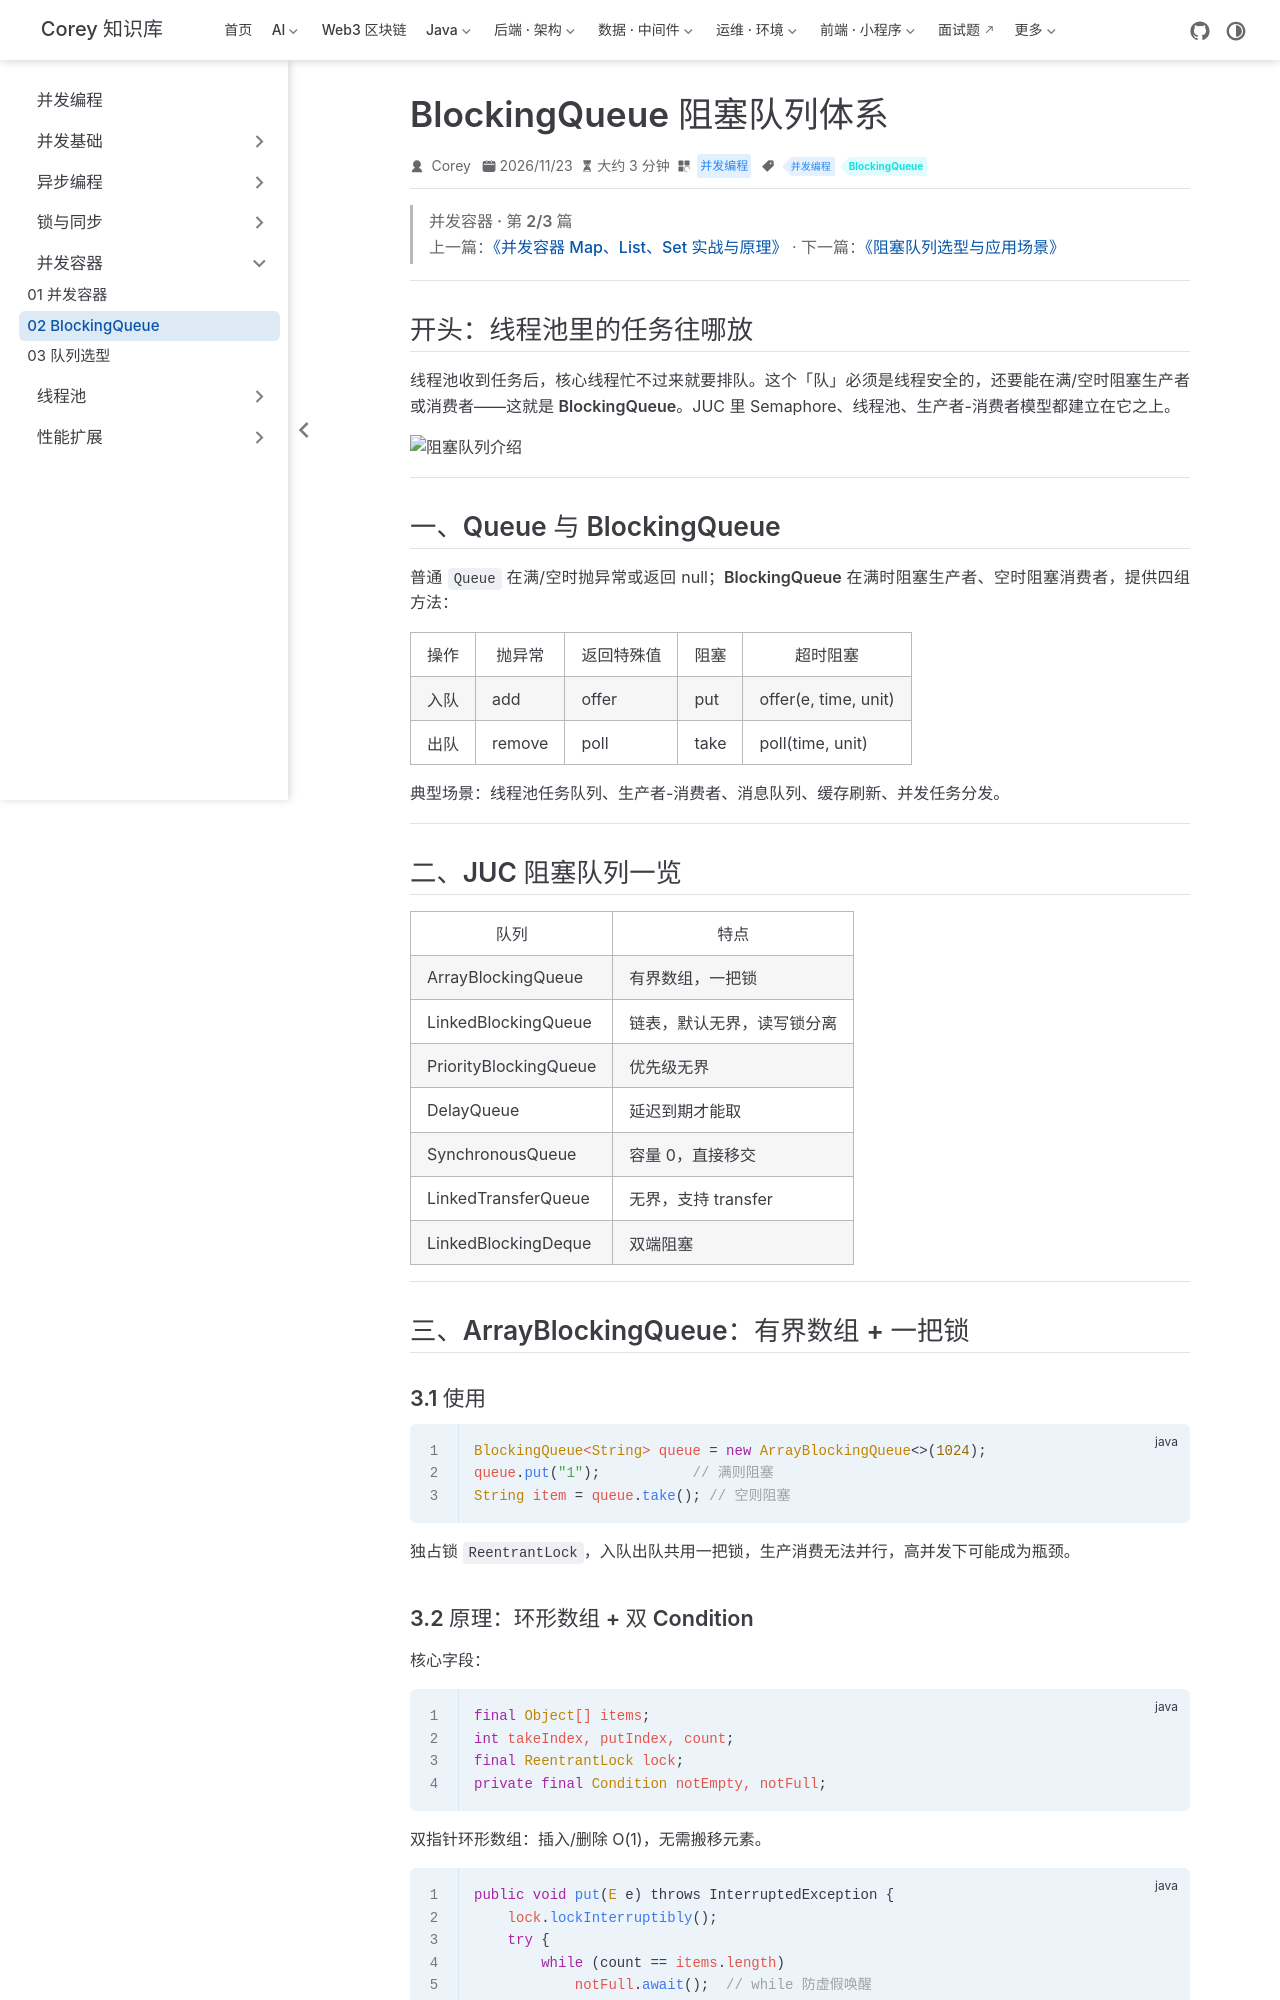

repository: code-corey/code-corey.github.io · page: 并发编程/collections/juc-17-blocking-queue.html · generator: jekyll

---
title: "BlockingQueue 阻塞队列体系"
sidebarGroup: "并发容器"
shortTitle: "02 BlockingQueue"
order: 2
date: 2026-11-23
category: "并发编程"
tag:
  - "并发编程"
  - "BlockingQueue"
---

> **并发容器 · 第 2/3 篇**  
> 上一篇：[《并发容器 Map、List、Set 实战与原理》](/并发编程/collections/juc-16-concurrent-collections) · 下一篇：[《阻塞队列选型与应用场景》](/并发编程/collections/juc-18-queue-selection)

---

## 开头：线程池里的任务往哪放

线程池收到任务后，核心线程忙不过来就要排队。这个「队」必须是线程安全的，还要能在满/空时阻塞生产者或消费者——这就是 **BlockingQueue**。JUC 里 Semaphore、线程池、生产者-消费者模型都建立在它之上。

![阻塞队列介绍](/并发编程/collections/12/p01-01.png)

---

## 一、Queue 与 BlockingQueue

普通 `Queue` 在满/空时抛异常或返回 null；**BlockingQueue** 在满时阻塞生产者、空时阻塞消费者，提供四组方法：

| 操作 | 抛异常 | 返回特殊值 | 阻塞 | 超时阻塞 |
|------|--------|------------|------|----------|
| 入队 | add | offer | put | offer(e, time, unit) |
| 出队 | remove | poll | take | poll(time, unit) |

典型场景：线程池任务队列、生产者-消费者、消息队列、缓存刷新、并发任务分发。

---

## 二、JUC 阻塞队列一览

| 队列 | 特点 |
|------|------|
| ArrayBlockingQueue | 有界数组，一把锁 |
| LinkedBlockingQueue | 链表，默认无界，读写锁分离 |
| PriorityBlockingQueue | 优先级无界 |
| DelayQueue | 延迟到期才能取 |
| SynchronousQueue | 容量 0，直接移交 |
| LinkedTransferQueue | 无界，支持 transfer |
| LinkedBlockingDeque | 双端阻塞 |

---

## 三、ArrayBlockingQueue：有界数组 + 一把锁

### 3.1 使用

```java
BlockingQueue<String> queue = new ArrayBlockingQueue<>(1024);
queue.put("1");           // 满则阻塞
String item = queue.take(); // 空则阻塞
```

独占锁 `ReentrantLock`，入队出队共用一把锁，生产消费无法并行，高并发下可能成为瓶颈。
